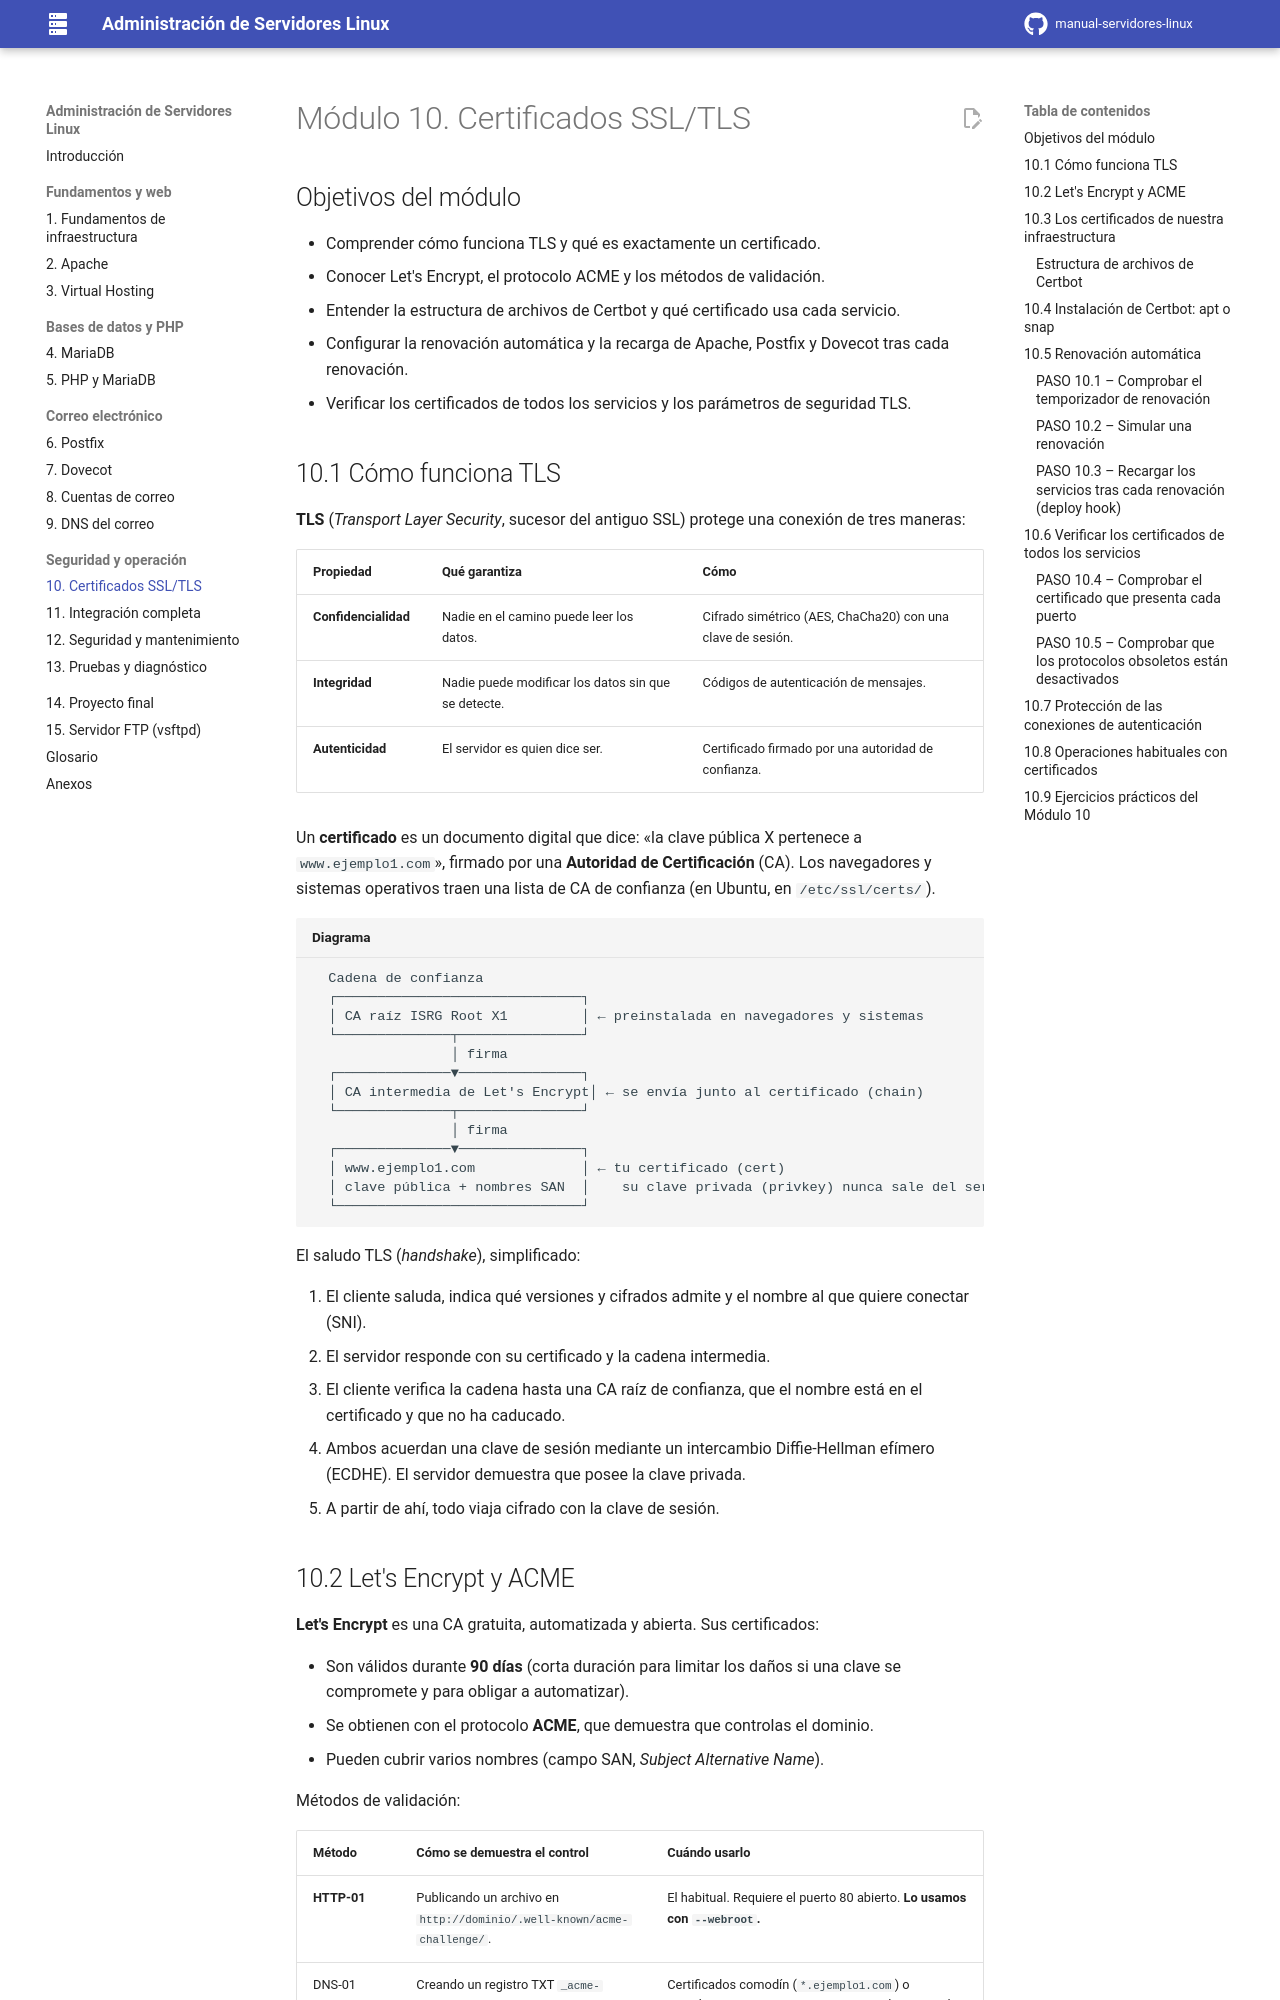

repository: davidzabalaasir-create/manual-servidores-linux · page: 10-ssl-tls/index.html · generator: mkdocs

# Módulo 10. Certificados SSL/TLS

## Objetivos del módulo

- Comprender cómo funciona TLS y qué es exactamente un certificado.
- Conocer Let's Encrypt, el protocolo ACME y los métodos de validación.
- Entender la estructura de archivos de Certbot y qué certificado usa cada servicio.
- Configurar la renovación automática y la recarga de Apache, Postfix y Dovecot tras cada renovación.
- Verificar los certificados de todos los servicios y los parámetros de seguridad TLS.

## 10.1 Cómo funciona TLS

**TLS** (*Transport Layer Security*, sucesor del antiguo SSL) protege una conexión de tres maneras:

| Propiedad | Qué garantiza | Cómo |
|---|---|---|
| **Confidencialidad** | Nadie en el camino puede leer los datos. | Cifrado simétrico (AES, ChaCha20) con una clave de sesión. |
| **Integridad** | Nadie puede modificar los datos sin que se detecte. | Códigos de autenticación de mensajes. |
| **Autenticidad** | El servidor es quien dice ser. | Certificado firmado por una autoridad de confianza. |

Un **certificado** es un documento digital que dice: «la clave pública X pertenece a `www.ejemplo1.com`», firmado por una **Autoridad de Certificación** (CA). Los navegadores y sistemas operativos traen una lista de CA de confianza (en Ubuntu, en `/etc/ssl/certs/`).

```text title="Diagrama"
  Cadena de confianza
  ┌──────────────────────────────┐
  │ CA raíz ISRG Root X1         │ ← preinstalada en navegadores y sistemas
  └──────────────┬───────────────┘
                 │ firma
  ┌──────────────▼───────────────┐
  │ CA intermedia de Let's Encrypt│ ← se envía junto al certificado (chain)
  └──────────────┬───────────────┘
                 │ firma
  ┌──────────────▼───────────────┐
  │ www.ejemplo1.com             │ ← tu certificado (cert)
  │ clave pública + nombres SAN  │    su clave privada (privkey) nunca sale del servidor
  └──────────────────────────────┘
```

El saludo TLS (*handshake*), simplificado:

1. El cliente saluda, indica qué versiones y cifrados admite y el nombre al que quiere conectar (SNI).
2. El servidor responde con su certificado y la cadena intermedia.
3. El cliente verifica la cadena hasta una CA raíz de confianza, que el nombre está en el certificado y que no ha caducado.
4. Ambos acuerdan una clave de sesión mediante un intercambio Diffie-Hellman efímero (ECDHE). El servidor demuestra que posee la clave privada.
5. A partir de ahí, todo viaja cifrado con la clave de sesión.
